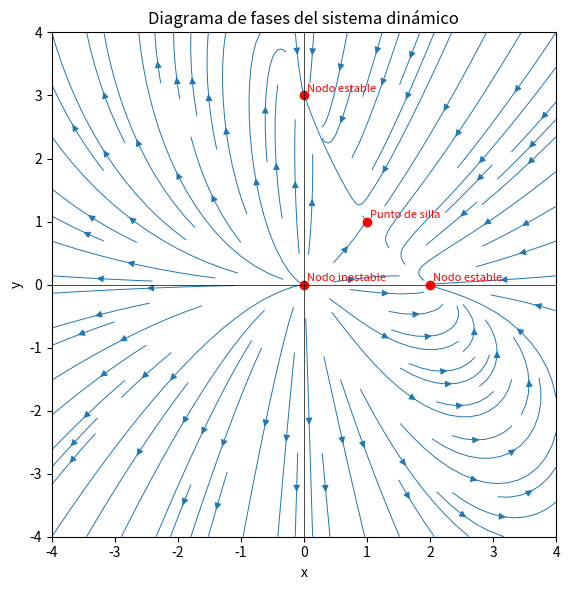

Source code (Python):
# sistemaDinamicoNoLineal.py

import numpy as np
import sympy as sp
import matplotlib.pyplot as plt

# -----------------------------
# 1. DEFINÍ TU SISTEMA EN UN ÚNICO LUGAR
# -----------------------------
#   - Acá definís las ecuaciones simbólicas: f1(x,y) = \dot x, f2(x,y) = \dot y.
#   - Para cambiar a otro sistema, solo reemplazás estas dos líneas.
x, y = sp.symbols('x y', real=True)
f1 = x*(2 - x - y)
f2 = y*(3 - 2*x - y)

# -----------------------------
# 2. CALCULAR PUNTOS DE EQUILIBRIO
# -----------------------------
# Resolvemos f1=0, f2=0 de forma simbólica
soluciones = sp.solve([f1, f2], [x, y], dict=True)

# -----------------------------
# 3. JACOBIANA SIMBÓLICA Y CLASSIFICACIÓN
# -----------------------------
# Matriz Jacobiana simbólica
J = sp.Matrix([
    [sp.diff(f1, x), sp.diff(f1, y)],
    [sp.diff(f2, x), sp.diff(f2, y)]
])

def clasificar_autovalores(avalores):
    λ1, λ2 = avalores
    re1, re2 = sp.re(λ1), sp.re(λ2)
    im1, im2 = sp.im(λ1), sp.im(λ2)

    # Punto de silla: partes reales con signos opuestos
    if re1 * re2 < 0:
        return "Punto de silla"
    # Centro: partes reales = 0, partes imaginarias ≠ 0
    if re1 == 0 and re2 == 0 and (im1 != 0 or im2 != 0):
        return "Centro"
    # Espiral (foco)
    if im1 != 0 or im2 != 0:
        if re1 < 0 and re2 < 0:
            return "Espiral estable"
        elif re1 > 0 and re2 > 0:
            return "Espiral inestable"
        else:
            return "Espiral (mixto)"
    # Nodo (sin parte imaginaria)
    if im1 == 0 and im2 == 0:
        if re1 < 0 and re2 < 0:
            return "Nodo estable"
        elif re1 > 0 and re2 > 0:
            return "Nodo inestable"
        elif re1 == 0 or re2 == 0:
            return "Nodo degenerado / bifurcación"
    return "Indeterminado"

puntos_equilibrio = []
for sol in soluciones:
    px = sol[x]
    py = sol[y]
    J_eval = J.subs({x: px, y: py}).evalf()    # Jacobiana numérica en el punto
    eig_dict = J_eval.eigenvals()              # dict {autovalor: multiplicidad}
    lista_eig = []
    for valor, mult in eig_dict.items():
        for _ in range(int(mult)):
            lista_eig.append(valor)
    naturaleza = clasificar_autovalores(lista_eig)
    puntos_equilibrio.append({
        'punto': (sp.N(px), sp.N(py)),
        'autovalores': lista_eig,
        'naturaleza': naturaleza
    })

# Imprimir resultados en consola
print("Puntos de equilibrio y su clasificación:")
for info in puntos_equilibrio:
    px, py = info['punto']
    eigs = info['autovalores']
    nat = info['naturaleza']
    eig_strs = []
    for eig in eigs:
        ev = complex(eig)  # convierte a (real + imag*j)
        real = ev.real
        imag = ev.imag
        eig_strs.append(f"{real:.4f}{imag:+.4f}j")
    print(f"  - Punto ({px:.4f}, {py:.4f}):")
    print(f"      Autovalores = [{eig_strs[0]}, {eig_strs[1]}]")
    print(f"      Naturaleza = {nat}")

# -----------------------------
# 4. GENERAR LA VERSIÓN NUMÉRICA DEL CAMPO (USANDO LAMBDIFY)
# -----------------------------
# Con sympy.lambdify, creamos funciones que aceptan arrays de NumPy:
f1_num = sp.lambdify((x, y), f1, 'numpy')
f2_num = sp.lambdify((x, y), f2, 'numpy')

def campo_vectorial(x_val, y_val):
    """
    Dado un grid X, Y (arrays 2D), devuelve U, V:
    U = f1_num(X,Y), V = f2_num(X,Y)
    """
    u = f1_num(x_val, y_val)
    v = f2_num(x_val, y_val)
    return u, v

# -----------------------------
# 5. GRAFICAR DIAGRAMA DE FASES
# -----------------------------
# Dominio y resolución de la grilla:
lim = 4   # ajustalo según dónde estén los equilibrios
n = 400
x_vals = np.linspace(-lim, lim, n)
y_vals = np.linspace(-lim, lim, n)
X, Y = np.meshgrid(x_vals, y_vals)
U, V = campo_vectorial(X, Y)

plt.figure(figsize=(6, 6))
plt.streamplot(X, Y, U, V, density=1.0, linewidth=0.7, arrowsize=1)

# Marcar y etiquetar los puntos de equilibrio
for info in puntos_equilibrio:
    px, py = info['punto']
    plt.plot(float(px), float(py), 'ro')
    plt.text(float(px) + 0.05, float(py) + 0.05, info['naturaleza'],
             color='r', fontsize=8)

plt.title("Diagrama de fases del sistema dinámico")
plt.xlabel("x")
plt.ylabel("y")
plt.axhline(0, color='k', linewidth=0.5)
plt.axvline(0, color='k', linewidth=0.5)
plt.xlim(-lim, lim)
plt.ylim(-lim, lim)
plt.gca().set_aspect('equal', 'box')
plt.tight_layout()
plt.show()
